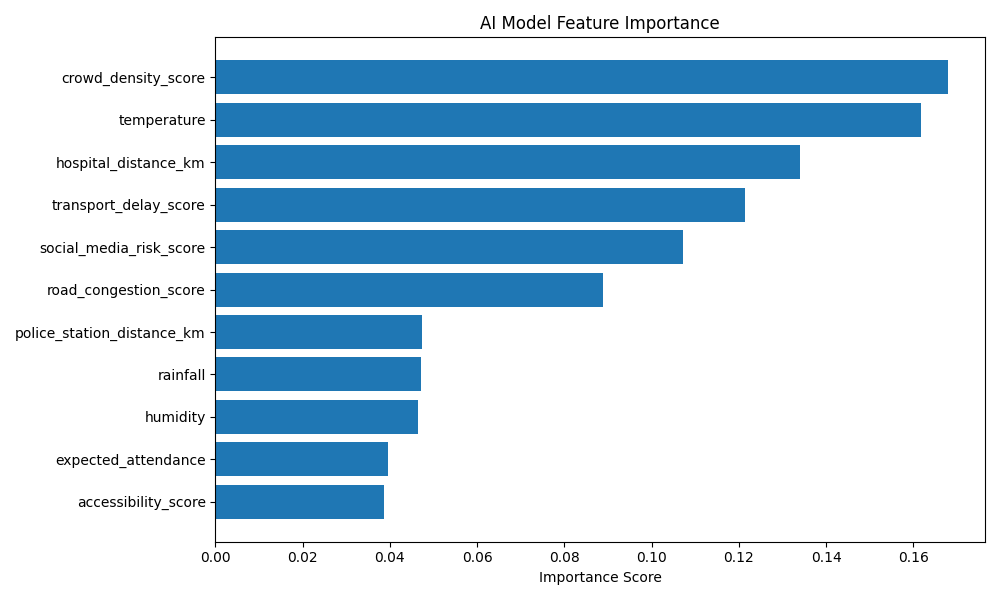

Values plotted in this chart, from the file beside it:
feature, importance
crowd_density_score, 0.168
temperature, 0.1617
hospital_distance_km, 0.134
transport_delay_score, 0.1214
social_media_risk_score, 0.1071
road_congestion_score, 0.08879
police_station_distance_km, 0.04729
rainfall, 0.04702
humidity, 0.04651
expected_attendance, 0.03954
accessibility_score, 0.03867
